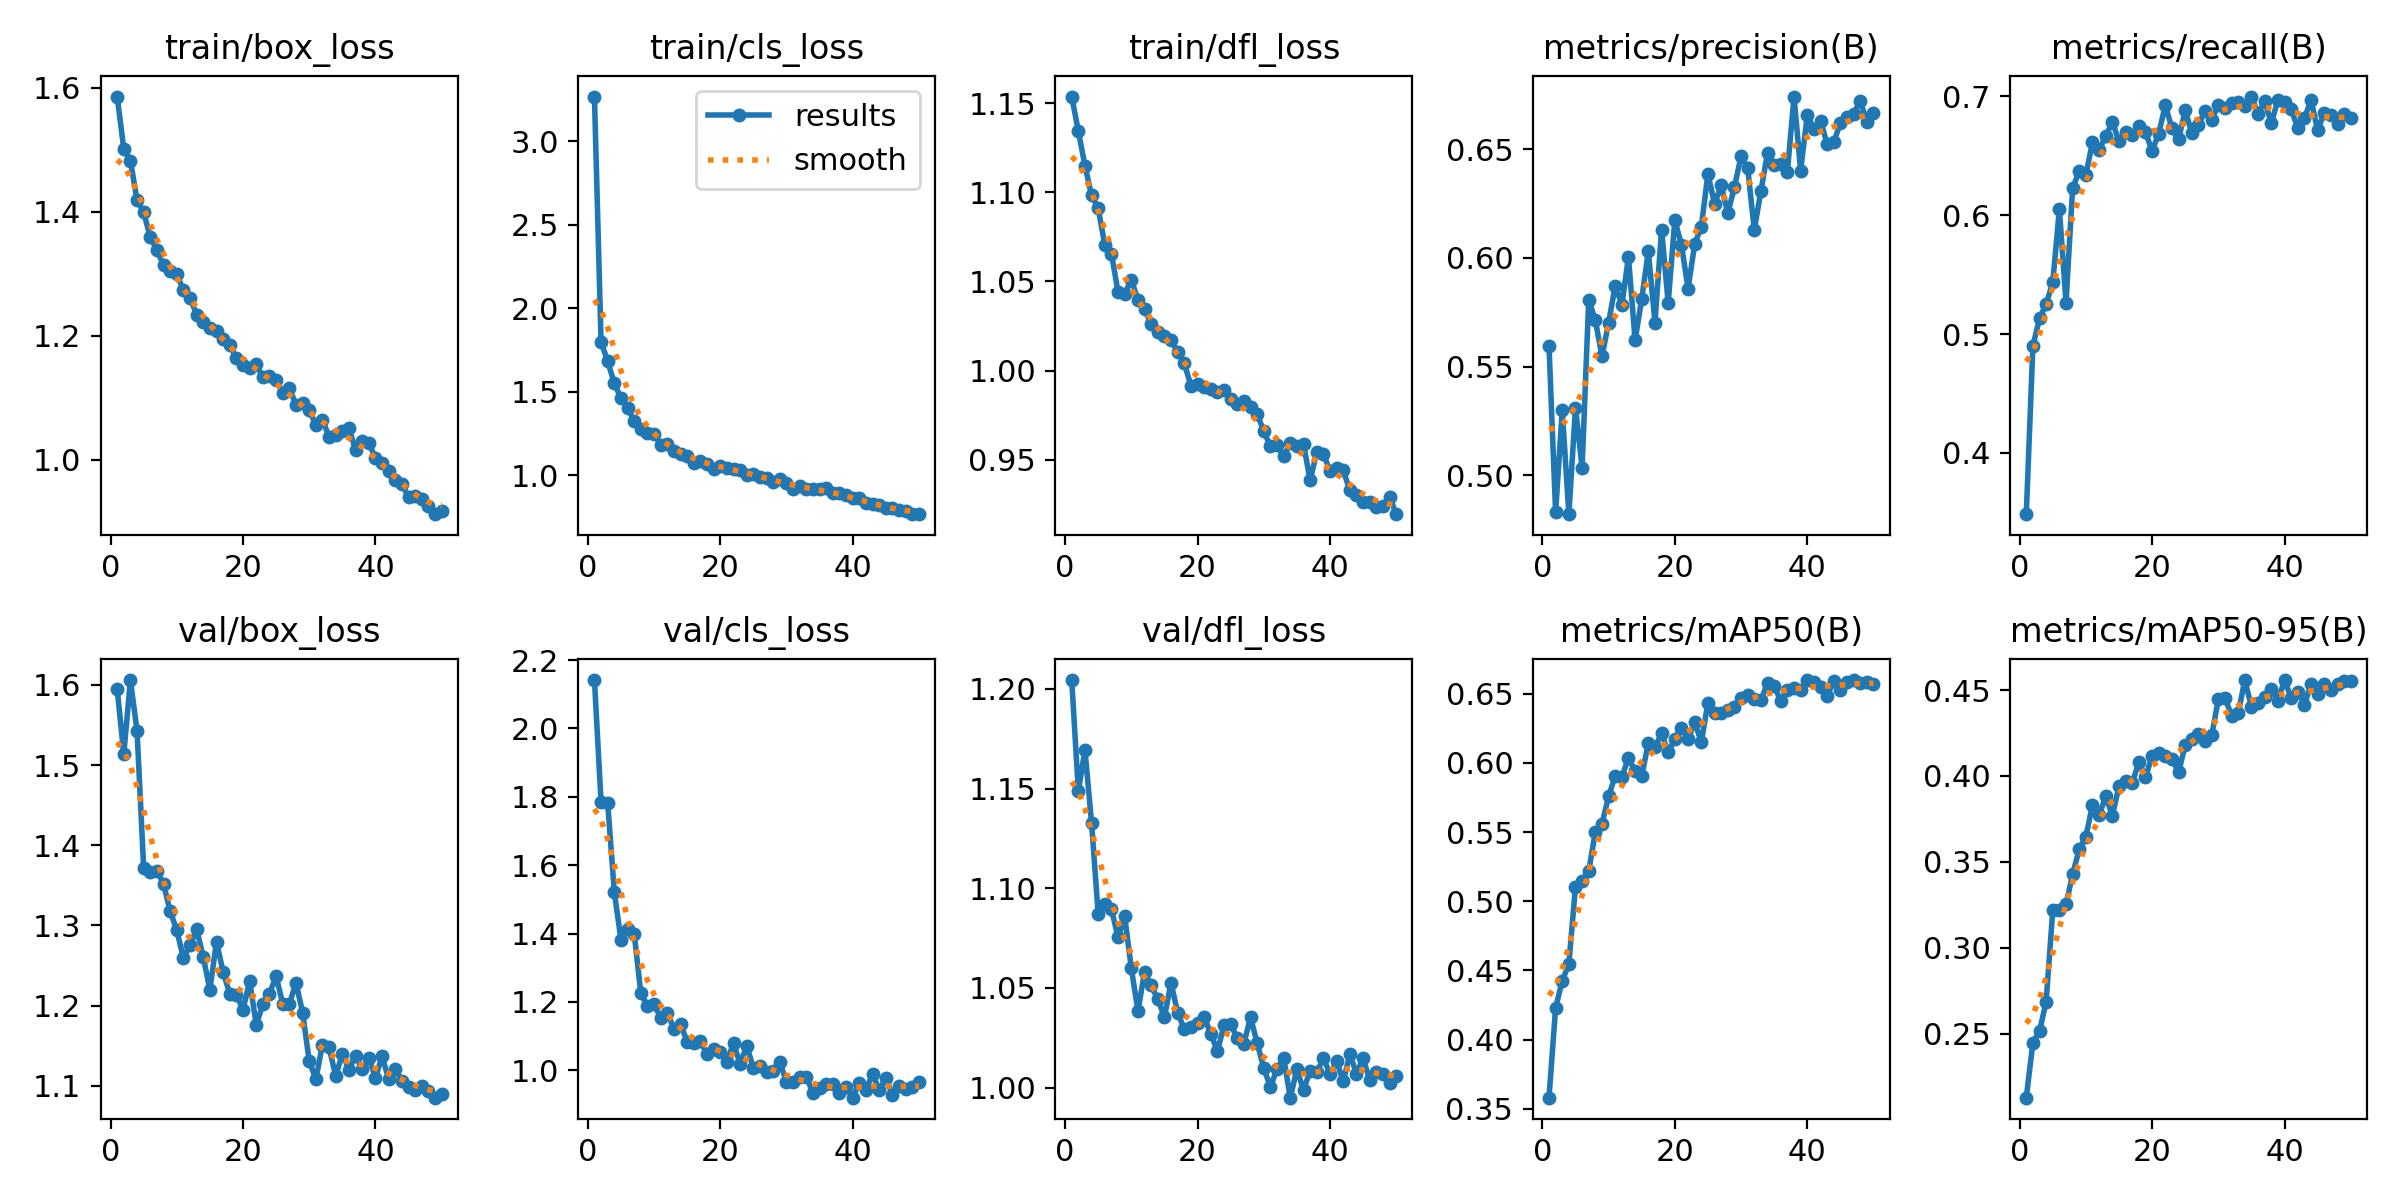

The data file committed next to this chart (first rows):
epoch, time, train/box_loss, train/cls_loss, train/dfl_loss, metrics/precision(B), metrics/recall(B), metrics/mAP50(B), metrics/mAP50-95(B), val/box_loss, val/cls_loss, val/dfl_loss, lr/pg0, lr/pg1, lr/pg2
1, 98.11, 1.586, 3.268, 1.154, 0.5597, 0.3486, 0.3581, 0.2126, 1.595, 2.142, 1.204, 0.000332, 0.000332, 0.06713
2, 193.6, 1.501, 1.799, 1.134, 0.4831, 0.49, 0.4231, 0.2446, 1.514, 1.785, 1.149, 0.0006522, 0.0006522, 0.03412
3, 288.3, 1.482, 1.683, 1.115, 0.5299, 0.5131, 0.4426, 0.2514, 1.606, 1.782, 1.169, 0.0009591, 0.0009591, 0.001091
4, 384.2, 1.419, 1.551, 1.098, 0.4822, 0.5254, 0.4547, 0.2685, 1.543, 1.521, 1.133, 0.0009406, 0.0009406, 0.0009406
5, 478.8, 1.399, 1.464, 1.091, 0.5311, 0.5434, 0.5107, 0.3217, 1.372, 1.382, 1.087, 0.0009208, 0.0009208, 0.0009208
6, 573.1, 1.359, 1.407, 1.07, 0.5036, 0.605, 0.5146, 0.3218, 1.367, 1.413, 1.092, 0.000901, 0.000901, 0.000901
7, 666.6, 1.338, 1.323, 1.066, 0.5808, 0.5265, 0.5218, 0.3254, 1.368, 1.4, 1.089, 0.0008812, 0.0008812, 0.0008812
8, 764.7, 1.313, 1.278, 1.044, 0.5712, 0.6227, 0.5503, 0.3426, 1.352, 1.226, 1.075, 0.0008614, 0.0008614, 0.0008614
9, 859.9, 1.305, 1.254, 1.043, 0.5547, 0.6369, 0.556, 0.3574, 1.318, 1.187, 1.086, 0.0008416, 0.0008416, 0.0008416
10, 953.5, 1.3, 1.25, 1.051, 0.5702, 0.634, 0.5759, 0.3645, 1.294, 1.193, 1.06, 0.0008218, 0.0008218, 0.0008218
11, 1048, 1.274, 1.184, 1.04, 0.5871, 0.6613, 0.5907, 0.3833, 1.259, 1.154, 1.039, 0.000802, 0.000802, 0.000802
12, 1142, 1.261, 1.187, 1.035, 0.5784, 0.6551, 0.5898, 0.3771, 1.275, 1.168, 1.058, 0.0007822, 0.0007822, 0.0007822
13, 1237, 1.234, 1.148, 1.026, 0.6004, 0.6663, 0.6037, 0.3881, 1.296, 1.122, 1.051, 0.0007624, 0.0007624, 0.0007624
14, 1331, 1.223, 1.129, 1.022, 0.5621, 0.6784, 0.594, 0.3768, 1.26, 1.135, 1.044, 0.0007426, 0.0007426, 0.0007426
15, 1424, 1.212, 1.117, 1.019, 0.5811, 0.6621, 0.5905, 0.394, 1.22, 1.084, 1.035, 0.0007228, 0.0007228, 0.0007228
16, 1520, 1.207, 1.076, 1.017, 0.603, 0.6703, 0.6144, 0.3971, 1.28, 1.081, 1.053, 0.000703, 0.000703, 0.000703
17, 1614, 1.195, 1.084, 1.01, 0.5703, 0.6678, 0.6113, 0.396, 1.242, 1.085, 1.037, 0.0006832, 0.0006832, 0.0006832
18, 1708, 1.185, 1.065, 1.004, 0.613, 0.6749, 0.6214, 0.408, 1.215, 1.047, 1.029, 0.0006634, 0.0006634, 0.0006634
19, 1802, 1.164, 1.041, 0.9915, 0.5793, 0.6697, 0.6077, 0.3993, 1.214, 1.062, 1.03, 0.0006436, 0.0006436, 0.0006436
20, 1896, 1.153, 1.055, 0.9924, 0.6175, 0.654, 0.6175, 0.4116, 1.195, 1.054, 1.032, 0.0006238, 0.0006238, 0.0006238
21, 1991, 1.148, 1.046, 0.9908, 0.6059, 0.6686, 0.6255, 0.4134, 1.231, 1.023, 1.036, 0.000604, 0.000604, 0.000604
22, 2090, 1.155, 1.041, 0.9899, 0.5859, 0.6924, 0.6171, 0.4117, 1.176, 1.08, 1.027, 0.0005842, 0.0005842, 0.0005842
23, 2184, 1.133, 1.032, 0.9881, 0.6063, 0.6729, 0.6296, 0.4099, 1.202, 1.018, 1.018, 0.0005644, 0.0005644, 0.0005644
24, 2279, 1.135, 1.006, 0.9892, 0.6144, 0.6636, 0.615, 0.4022, 1.215, 1.072, 1.031, 0.0005446, 0.0005446, 0.0005446
25, 2374, 1.129, 1.006, 0.9841, 0.6386, 0.6883, 0.6436, 0.418, 1.237, 1.006, 1.032, 0.0005248, 0.0005248, 0.0005248
26, 2469, 1.108, 0.993, 0.9812, 0.6249, 0.6689, 0.6359, 0.4216, 1.202, 1.013, 1.025, 0.000505, 0.000505, 0.000505
27, 2564, 1.115, 0.9838, 0.9828, 0.6333, 0.6758, 0.6362, 0.4243, 1.202, 0.9958, 1.022, 0.0004852, 0.0004852, 0.0004852
28, 2657, 1.089, 0.9629, 0.9798, 0.6206, 0.6877, 0.6385, 0.4202, 1.229, 0.9982, 1.035, 0.0004654, 0.0004654, 0.0004654
29, 2753, 1.092, 0.9758, 0.9755, 0.6326, 0.6801, 0.6407, 0.4236, 1.191, 1.025, 1.022, 0.0004456, 0.0004456, 0.0004456
30, 2847, 1.081, 0.9519, 0.966, 0.6466, 0.6928, 0.6468, 0.4446, 1.131, 0.9649, 1.01, 0.0004258, 0.0004258, 0.0004258
31, 2942, 1.055, 0.9166, 0.9575, 0.6415, 0.6903, 0.6489, 0.4455, 1.108, 0.9648, 1, 0.000406, 0.000406, 0.000406
32, 3042, 1.064, 0.9362, 0.9582, 0.6128, 0.6941, 0.6464, 0.4352, 1.151, 0.9807, 1.009, 0.0003862, 0.0003862, 0.0003862
33, 3136, 1.037, 0.916, 0.9519, 0.6308, 0.6953, 0.6454, 0.4364, 1.148, 0.9812, 1.015, 0.0003664, 0.0003664, 0.0003664
34, 3231, 1.04, 0.9163, 0.9591, 0.6482, 0.6916, 0.6579, 0.4558, 1.112, 0.933, 0.995, 0.0003466, 0.0003466, 0.0003466
35, 3327, 1.047, 0.9198, 0.9575, 0.6427, 0.6997, 0.6556, 0.4403, 1.14, 0.9474, 1.009, 0.0003268, 0.0003268, 0.0003268
36, 3421, 1.051, 0.9237, 0.9588, 0.6432, 0.6853, 0.6447, 0.4424, 1.12, 0.96, 0.9987, 0.000307, 0.000307, 0.000307
37, 3515, 1.016, 0.8949, 0.9383, 0.6397, 0.6957, 0.6528, 0.4459, 1.137, 0.9599, 1.009, 0.0002872, 0.0002872, 0.0002872
38, 3609, 1.031, 0.892, 0.9542, 0.6742, 0.6773, 0.6542, 0.4506, 1.121, 0.9336, 1.008, 0.0002674, 0.0002674, 0.0002674
39, 3703, 1.028, 0.8813, 0.9533, 0.6401, 0.6969, 0.6527, 0.4437, 1.135, 0.9505, 1.015, 0.0002476, 0.0002476, 0.0002476
40, 3797, 1.002, 0.8633, 0.9435, 0.6656, 0.6955, 0.6599, 0.4558, 1.11, 0.9198, 1.007, 0.0002278, 0.0002278, 0.0002278
41, 3891, 0.9943, 0.8637, 0.945, 0.6593, 0.6893, 0.6582, 0.4454, 1.137, 0.9638, 1.013, 0.000208, 0.000208, 0.000208
42, 3983, 0.9823, 0.8329, 0.944, 0.663, 0.6729, 0.6551, 0.4491, 1.108, 0.9435, 1.003, 0.0001882, 0.0001882, 0.0001882
43, 4072, 0.9669, 0.8283, 0.9327, 0.6526, 0.6814, 0.6484, 0.4415, 1.121, 0.9889, 1.017, 0.0001684, 0.0001684, 0.0001684
44, 4163, 0.9608, 0.8241, 0.9304, 0.6531, 0.6969, 0.6594, 0.4535, 1.106, 0.9415, 1.007, 0.0001486, 0.0001486, 0.0001486
45, 4253, 0.9393, 0.8026, 0.9265, 0.6622, 0.6714, 0.653, 0.4475, 1.099, 0.9777, 1.015, 0.0001288, 0.0001288, 0.0001288
46, 4343, 0.9414, 0.8039, 0.9263, 0.6647, 0.6861, 0.6582, 0.4536, 1.094, 0.928, 1.004, 0.000109, 0.000109, 0.000109
47, 4432, 0.9359, 0.7913, 0.9234, 0.6664, 0.6844, 0.66, 0.4499, 1.099, 0.9527, 1.008, 8.92e-05, 8.92e-05, 8.92e-05
48, 4521, 0.9253, 0.7855, 0.9237, 0.6721, 0.6765, 0.6576, 0.4537, 1.093, 0.9441, 1.007, 6.94e-05, 6.94e-05, 6.94e-05
49, 4611, 0.9122, 0.7701, 0.9292, 0.6625, 0.6851, 0.6584, 0.4555, 1.085, 0.9512, 1.003, 4.96e-05, 4.96e-05, 4.96e-05
50, 4701, 0.9177, 0.7681, 0.9194, 0.6666, 0.6817, 0.657, 0.4554, 1.09, 0.9662, 1.006, 2.98e-05, 2.98e-05, 2.98e-05
